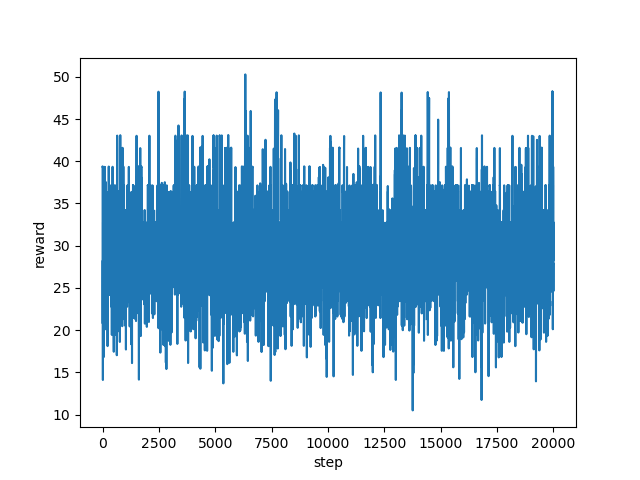

The table this chart was drawn from, first rows:
step, reward
0, 39.38
1, 39.4
2, 37.15
3, 31.36
4, 31.34
5, 28.38
6, 32.71
7, 27.86
8, 27.86
9, 22.53
10, 20.79
11, 24.68
12, 28.25
13, 21.44
14, 16.78
15, 14.11
16, 18.6
17, 25.42
18, 26.4
19, 30.2
20, 32.72
21, 32.71
22, 36.39
23, 31.44
24, 30.78
25, 30.63
26, 32.78
27, 32.73
28, 32.79
29, 32.71
30, 37.11
31, 37.21
32, 37.12
33, 37.12
34, 37.15
35, 37.15
36, 37.14
37, 32.41
38, 32.72
39, 27.85
40, 28.09
41, 28.29
42, 24.52
43, 20.43
44, 22.51
45, 26.21
46, 25.06
47, 21.83
48, 16.81
49, 23.07
50, 25.69
51, 22.96
52, 25.73
53, 27.85
54, 28.37
55, 29.81
56, 29.79
57, 29.8
58, 30.56
59, 30.48
... 19,940 more rows
